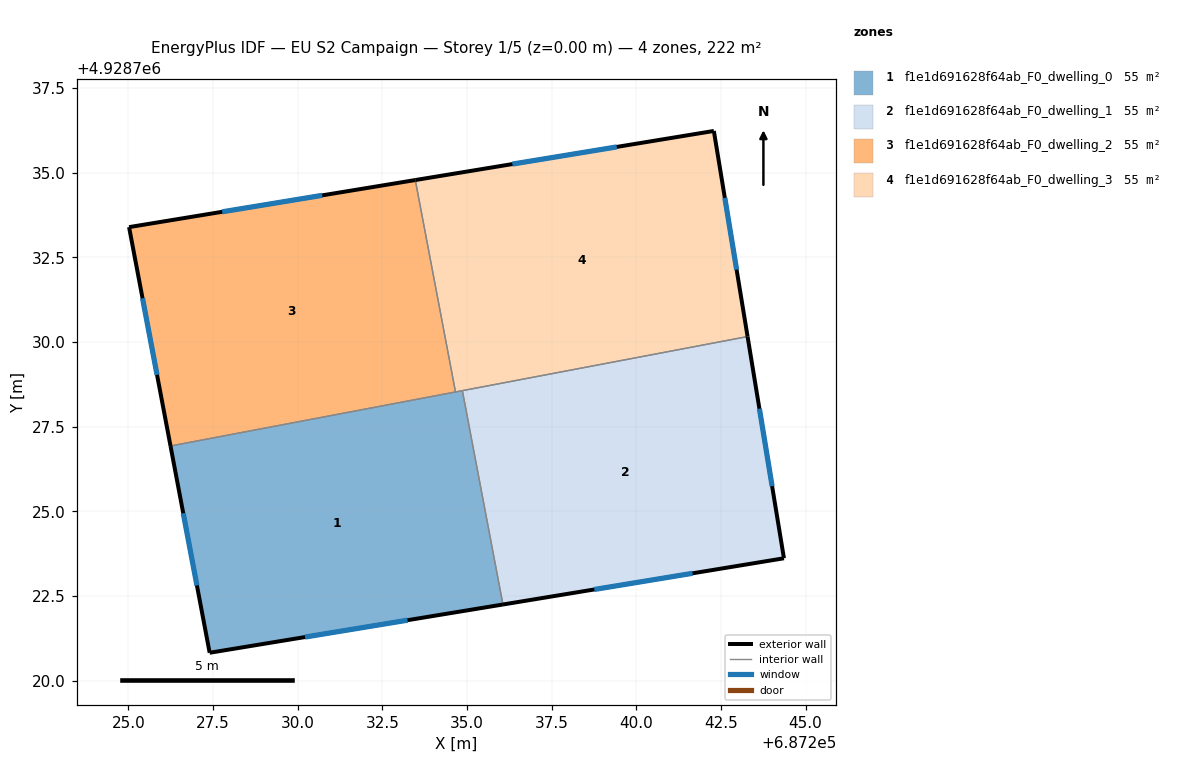
=== STOREY PLAN SPEC (per zone: floor XY polygon, exterior-wall plan segments, windows/doors) ===
zone 1: f1e1d691628f64ab_F0_dwelling_0  (55.5 m²)
  floor: (687236.06, 4928722.25) (687234.86, 4928728.56) (687226.25, 4928726.93) (687227.40, 4928720.82)
  exterior wall: (687236.06, 4928722.25) – (687227.40, 4928720.82)  [8.8 m]
    window: (687233.25, 4928721.78) – (687230.22, 4928721.29)  [3.2 m²]
  exterior wall: (687227.40, 4928720.82) – (687226.25, 4928726.93)  [6.2 m]
    window: (687227.03, 4928722.81) – (687226.62, 4928724.94)  [2.3 m²]
  interior walls: 3
zone 2: f1e1d691628f64ab_F0_dwelling_1  (55.5 m²)
  floor: (687244.36, 4928723.61) (687243.29, 4928730.16) (687234.86, 4928728.56) (687236.06, 4928722.25)
  exterior wall: (687243.29, 4928730.16) – (687244.36, 4928723.61)  [6.6 m]
    window: (687243.64, 4928728.03) – (687244.01, 4928725.74)  [2.4 m²]
  exterior wall: (687244.36, 4928723.61) – (687236.06, 4928722.25)  [8.4 m]
    window: (687241.66, 4928723.17) – (687238.76, 4928722.69)  [3.1 m²]
  interior walls: 2
zone 3: f1e1d691628f64ab_F0_dwelling_2  (55.5 m²)
  floor: (687234.66, 4928728.52) (687233.47, 4928734.78) (687225.02, 4928733.39) (687226.25, 4928726.93)
  exterior wall: (687226.25, 4928726.93) – (687225.02, 4928733.39)  [6.6 m]
    window: (687225.85, 4928729.03) – (687225.42, 4928731.29)  [2.4 m²]
  exterior wall: (687225.02, 4928733.39) – (687233.47, 4928734.78)  [8.6 m]
    window: (687227.77, 4928733.84) – (687230.73, 4928734.33)  [3.1 m²]
  interior walls: 2
zone 4: f1e1d691628f64ab_F0_dwelling_3  (55.5 m²)
  floor: (687243.29, 4928730.16) (687242.29, 4928736.23) (687233.47, 4928734.78) (687234.66, 4928728.52)
  exterior wall: (687233.47, 4928734.78) – (687242.29, 4928736.23)  [8.9 m]
    window: (687236.34, 4928735.25) – (687239.42, 4928735.76)  [3.3 m²]
  exterior wall: (687242.29, 4928736.23) – (687243.29, 4928730.16)  [6.2 m]
    window: (687242.62, 4928734.26) – (687242.96, 4928732.13)  [2.3 m²]
  interior walls: 3

=== DERIVED (storey summary) ===
Building: EU S2 Campaign
Storey: 1 of 5  (floor level z = 0.00 m)
Storey gross floor area: 221.8 m²
Zones on this storey: 4
  - f1e1d691628f64ab_F0_dwelling_0: floor 55.5 m²; exterior wall 15.0 m (45.0 m²); 2 window(s) 5.5 m²; WWR 12.2%
  - f1e1d691628f64ab_F0_dwelling_1: floor 55.5 m²; exterior wall 15.0 m (45.1 m²); 2 window(s) 5.5 m²; WWR 12.2%
  - f1e1d691628f64ab_F0_dwelling_2: floor 55.5 m²; exterior wall 15.1 m (45.4 m²); 2 window(s) 5.6 m²; WWR 12.2%
  - f1e1d691628f64ab_F0_dwelling_3: floor 55.5 m²; exterior wall 15.1 m (45.3 m²); 2 window(s) 5.5 m²; WWR 12.2%
Zone adjacency (shared interzone walls):
  - f1e1d691628f64ab_F0_dwelling_0 ↔ f1e1d691628f64ab_F0_dwelling_1
  - f1e1d691628f64ab_F0_dwelling_0 ↔ f1e1d691628f64ab_F0_dwelling_2
  - f1e1d691628f64ab_F0_dwelling_0 ↔ f1e1d691628f64ab_F0_dwelling_3
  - f1e1d691628f64ab_F0_dwelling_1 ↔ f1e1d691628f64ab_F0_dwelling_3
  - f1e1d691628f64ab_F0_dwelling_2 ↔ f1e1d691628f64ab_F0_dwelling_3